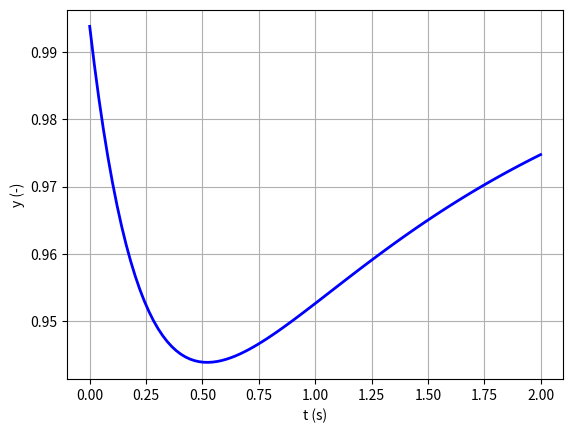

Recreate this plot in Python.
# Author: Amine BOUABID
# This script solves ordinary differential equations using the the 4th order Runge-Kutta method (RK4)
# It takes as input a mathematical expression f expressed in terms of t and y, and 5 variables defined as follows:

# t0 and y0: Initial conditions
# h: Step size
# tf: Final time value 
# showPoints: Plots the calculated points on the curve

# Numerical Values of y are stored in the list Y and printed automatically along with step and time.
# Finally the script plots Y =f(X) using the numerically calculated values 
# The number of steps depends on the time interval and the step size. It is calculated as follows: n=(tf-t0)/h
# for an interval T = tf - t0 = 5, and h=0.05, the number of steps would be n = 100

def f(y,t):
    import numpy as np
    return 2*(1-y) - np.exp(-4*t)


def RK4(f,t0,y0,h,tf,showPoints):
    Y=[]
    import numpy as np
    import matplotlib.pyplot as plt
    n=int((tf-t0)/h)
    T=np.linspace(t0,tf,n)
    t=t0
    y=y0
    print('----------------------------')
    print('|step   |t       |y      ')
    for i in range(1,n+1):  
        k1 = f(y,t)
        k2 = f(y+k1/2,t+h/2)
        k3 = f(y+k2/2,t+h/2)
        k4 = f(y+k3 ,t+h)
        y = y+h/6*(k1+2*k2+2*k3+k4)    
        t = t+h
        Y.append(y)
        print('----------------------------')
        print('|%3d    |%3.3f   |%3.3f '%(i,t,y))
    print('-------------------------')
    
    #################### Plot ####################  
    plt.grid('both')
    plt.xlabel("t (s)")
    plt.ylabel("y (-)")
    plt.plot(T,Y,color='blue',linewidth=2)
    if showPoints: 
        plt.scatter(T,Y, color='red', s=20)
        plt.scatter([T[0], T[-1]],[Y[0], Y[-1]], color='green', s=40)
    plt.show()
    
# Uncomment to call method
RK4(f,t0=0,y0=1,h=0.02,tf=2,showPoints=False)